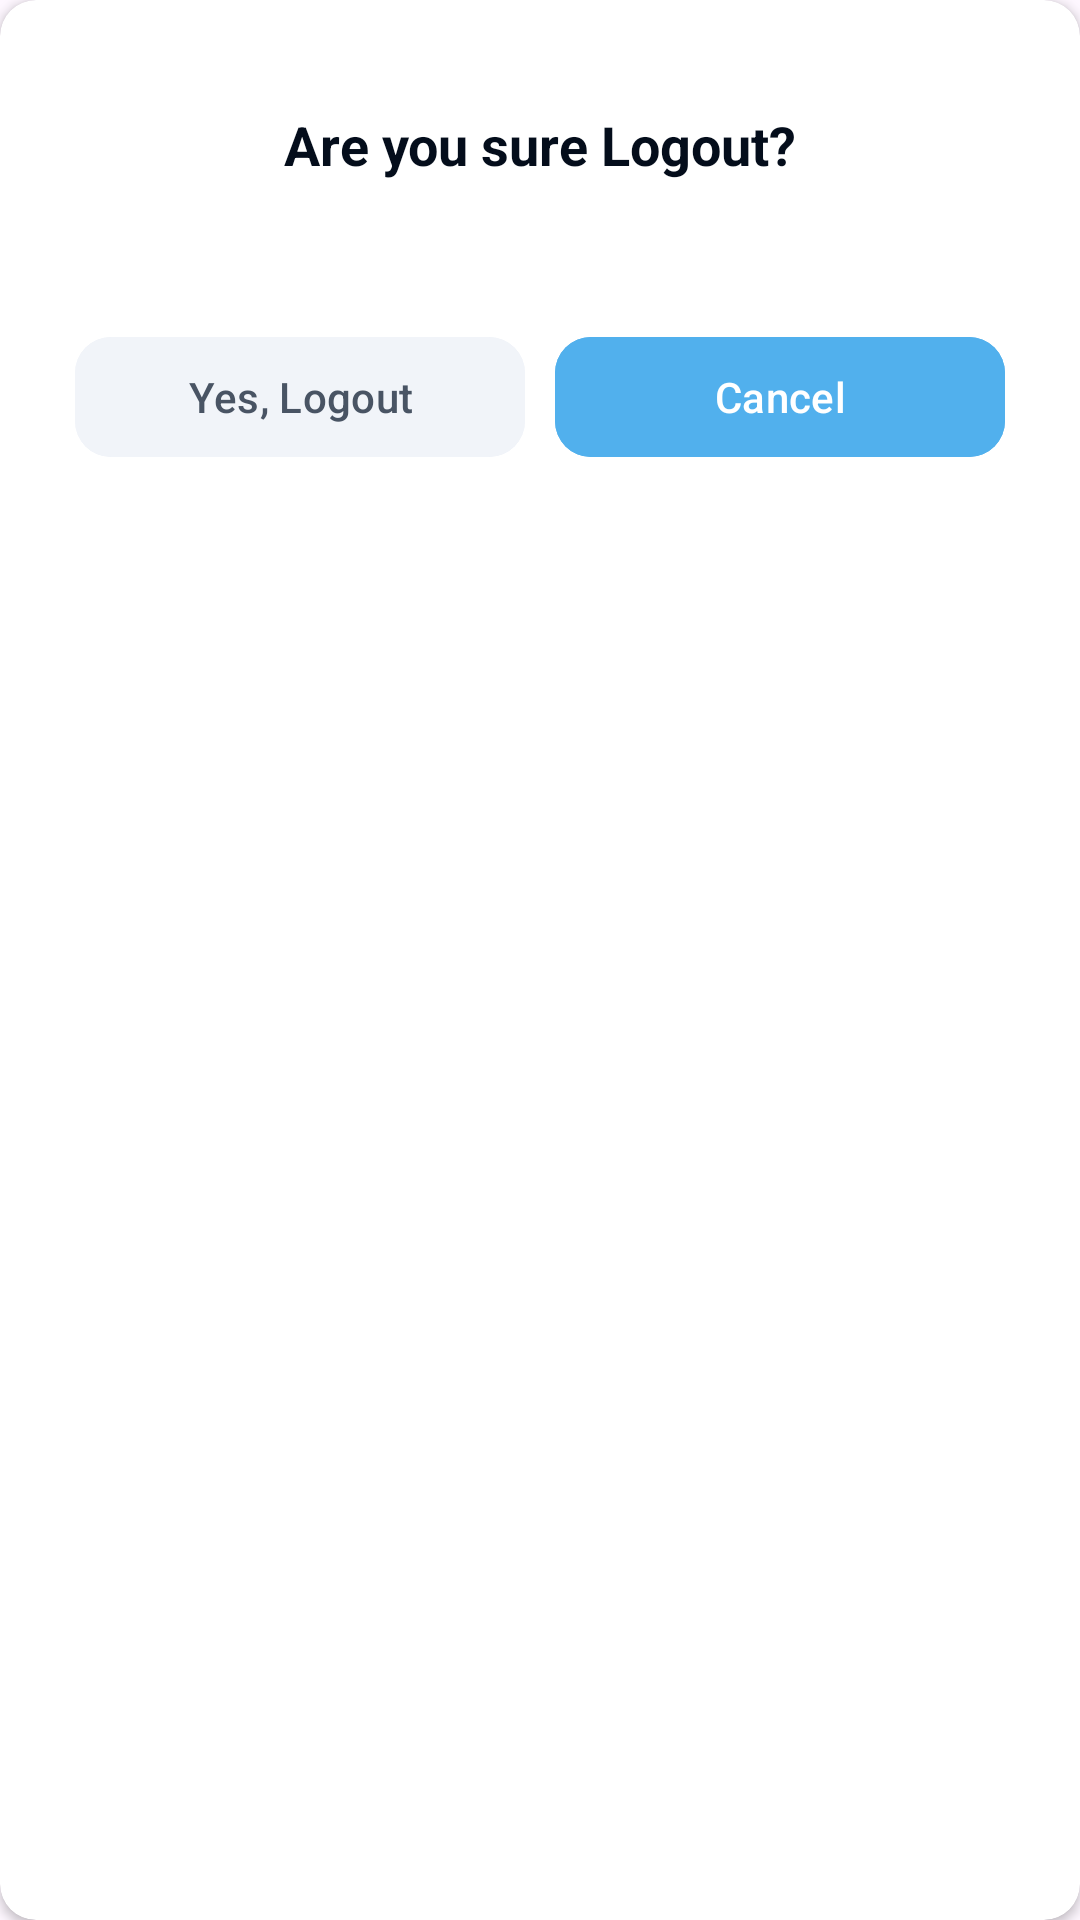

Android layout source for this screen:
<!-- AndroidManifest.xml: application theme Theme.PetpatAndroidAppDemo -->
<!-- res/layout/fragment_exit_dialog.xml -->
<?xml version="1.0" encoding="utf-8"?>
<layout xmlns:android="http://schemas.android.com/apk/res/android"
    xmlns:app="http://schemas.android.com/apk/res-auto"
    xmlns:tools="http://schemas.android.com/tools">

    <data>

    </data>

    <androidx.cardview.widget.CardView
        android:layout_width="match_parent"
        android:layout_height="wrap_content"
        app:cardCornerRadius="12dp"
        tools:context=".ui.fragments.dialogfragments.ExitDialogFragment">

        <androidx.constraintlayout.widget.ConstraintLayout
            android:layout_width="match_parent"
            android:layout_height="wrap_content"
            android:paddingBottom="30dp">

            <androidx.constraintlayout.widget.Guideline
                android:id="@+id/glMiddle"
                android:layout_width="wrap_content"
                android:layout_height="wrap_content"
                android:orientation="vertical"
                app:layout_constraintGuide_percent=".5" />

            <TextView
                android:id="@+id/tvAreYouLogout"
                android:layout_width="wrap_content"
                android:layout_height="wrap_content"
                android:layout_marginTop="30dp"
                android:padding="6dp"
                android:text="@string/are_you_sure_logout"
                android:textColor="#040D1B"
                android:textSize="18sp"
                android:textStyle="bold"
                app:layout_constraintEnd_toEndOf="parent"
                app:layout_constraintStart_toStartOf="parent"
                app:layout_constraintTop_toTopOf="parent" />


            <com.google.android.material.button.MaterialButton
                android:id="@+id/btnLogout"
                android:layout_width="150dp"
                android:layout_height="wrap_content"
                android:layout_marginTop="42dp"
                android:layout_marginEnd="5dp"
                android:backgroundTint="#F1F4F9"
                android:padding="5dp"
                android:text="@string/yes_logout"
                android:textColor="#495464"
                android:textSize="14sp"
                app:cornerRadius="12dp"
                app:layout_constraintEnd_toStartOf="@+id/glMiddle"
                app:layout_constraintTop_toBottomOf="@+id/tvAreYouLogout" />

            <com.google.android.material.button.MaterialButton
                android:id="@+id/btnCancel"
                android:layout_width="150dp"
                android:layout_height="wrap_content"
                android:layout_marginStart="5dp"
                android:backgroundTint="#51B0ED"
                android:padding="5dp"
                android:text="@string/cancel"
                android:textColor="@color/white"
                android:textSize="14sp"
                app:cornerRadius="12dp"
                app:layout_constraintStart_toEndOf="@id/glMiddle"
                app:layout_constraintTop_toBottomOf="@+id/tvAreYouLogout"
                app:layout_constraintTop_toTopOf="@+id/btnLogout" />

        </androidx.constraintlayout.widget.ConstraintLayout>

    </androidx.cardview.widget.CardView>
</layout>
<!-- resources referenced by this layout -->
<resources>
  <color name="white">#FFFFFFFF</color>
  <string name="are_you_sure_logout">Are you sure Logout?</string>
  <string name="cancel">Cancel</string>
  <string name="yes_logout">Yes, Logout</string>
  <style name="Theme.PetpatAndroidAppDemo" parent="Base.Theme.PetpatAndroidAppDemo" />
  <style name="Base.Theme.PetpatAndroidAppDemo" parent="Theme.Material3.DayNight.NoActionBar">
          
          
      </style>
</resources>
